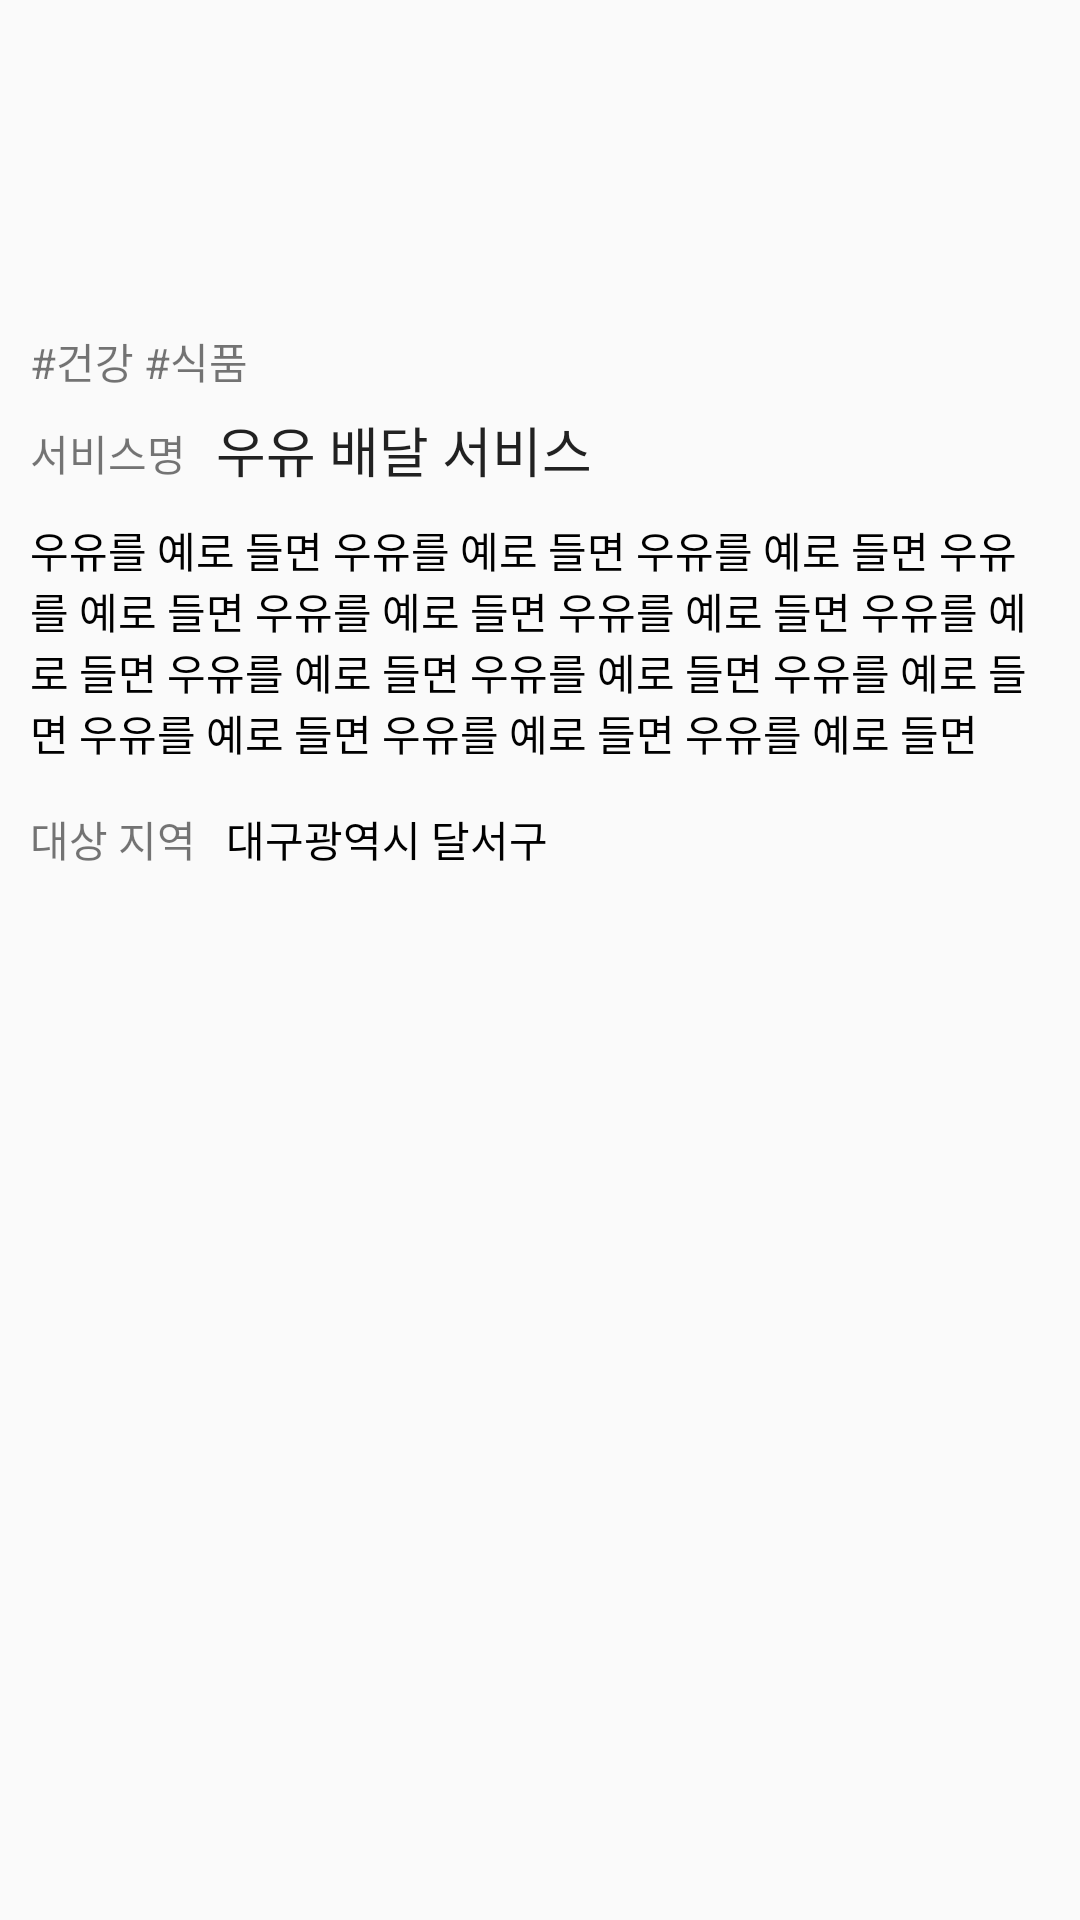

The Android layout XML behind this screen, and the referenced resources:
<!-- AndroidManifest.xml: application theme Theme.Client -->
<!-- res/layout/service_detail.xml -->
<?xml version="1.0" encoding="utf-8"?>
<androidx.constraintlayout.widget.ConstraintLayout xmlns:android="http://schemas.android.com/apk/res/android"
    xmlns:app="http://schemas.android.com/apk/res-auto"
    android:layout_width="match_parent"
    android:layout_height="wrap_content"
    android:paddingBottom="10dp">

    <TextView
        android:id="@+id/service_name"
        android:layout_width="wrap_content"
        android:layout_height="wrap_content"
        android:layout_marginStart="10dp"
        android:layout_marginTop="6dp"
        android:text="우유 배달 서비스"
        android:textAppearance="@style/TextAppearance.AppCompat.Body1"
        android:textSize="18dp"
        app:layout_constraintStart_toEndOf="@+id/textView16"
        app:layout_constraintTop_toBottomOf="@+id/category" />

    <TextView
        android:id="@+id/category"
        android:layout_width="wrap_content"
        android:layout_height="wrap_content"
        android:layout_marginStart="10dp"
        android:layout_marginTop="10dp"
        android:text="#건강 #식품"
        app:layout_constraintStart_toStartOf="parent"
        app:layout_constraintTop_toBottomOf="@+id/imageView3" />

    <ImageView
        android:id="@+id/imageView3"
        android:layout_width="90dp"
        android:layout_height="90dp"
        android:layout_marginTop="10dp"
        app:layout_constraintEnd_toEndOf="parent"
        app:layout_constraintStart_toStartOf="parent"
        app:layout_constraintTop_toTopOf="parent"
        app:srcCompat="@drawable/milk" />

    <TextView
        android:id="@+id/textView16"
        android:layout_width="wrap_content"
        android:layout_height="wrap_content"
        android:layout_marginStart="10dp"
        android:layout_marginTop="10dp"
        android:text="서비스명"
        app:layout_constraintEnd_toStartOf="@+id/service_name"
        app:layout_constraintStart_toStartOf="parent"
        app:layout_constraintTop_toBottomOf="@+id/category" />

    <TextView
        android:id="@+id/service_explain"
        android:layout_width="0dp"
        android:layout_height="wrap_content"
        android:layout_marginStart="10dp"
        android:layout_marginTop="10dp"
        android:layout_marginEnd="10dp"
        android:text="우유를 예로 들면 우유를 예로 들면 우유를 예로 들면 우유를 예로 들면 우유를 예로 들면 우유를 예로 들면 우유를 예로 들면 우유를 예로 들면 우유를 예로 들면 우유를 예로 들면 우유를 예로 들면 우유를 예로 들면 우유를 예로 들면 "
        android:textColor="#000000"
        app:layout_constraintEnd_toEndOf="parent"
        app:layout_constraintStart_toStartOf="parent"
        app:layout_constraintTop_toBottomOf="@+id/service_name" />

    <TextView
        android:id="@+id/textView19"
        android:layout_width="wrap_content"
        android:layout_height="wrap_content"
        android:layout_marginStart="10dp"
        android:layout_marginTop="15dp"
        android:text="대상 지역"
        app:layout_constraintStart_toStartOf="parent"
        app:layout_constraintTop_toBottomOf="@+id/service_explain" />

    <TextView
        android:id="@+id/service_area"
        android:layout_width="wrap_content"
        android:layout_height="wrap_content"
        android:layout_marginStart="10dp"
        android:layout_marginTop="15dp"
        android:text="대구광역시 달서구"
        android:textColor="#000000"
        app:layout_constraintStart_toEndOf="@+id/textView19"
        app:layout_constraintTop_toBottomOf="@+id/service_explain" />

</androidx.constraintlayout.widget.ConstraintLayout>
<!-- resources referenced by this layout -->
<resources>
  <style name="Theme.Client" parent="Theme.AppCompat.Light">
          <item name="windowNoTitle">true</item>
          
          <item name="colorPrimary">@color/purple_500</item>
          <item name="colorPrimaryVariant">@color/purple_700</item>
          <item name="colorOnPrimary">@color/white</item>
          
          <item name="colorSecondary">@color/teal_200</item>
          <item name="colorSecondaryVariant">@color/teal_700</item>
          <item name="colorOnSecondary">@color/black</item>
          
          <item name="android:statusBarColor" tools:targetApi="l">?attr/colorPrimaryVariant</item>
          
      </style>
  <color name="purple_500">#FF6200EE</color>
  <color name="purple_700">#FF3700B3</color>
  <color name="white">#FFFFFFFF</color>
  <color name="teal_200">#FF03DAC5</color>
  <color name="teal_700">#FF018786</color>
  <color name="black">#FF000000</color>
</resources>
